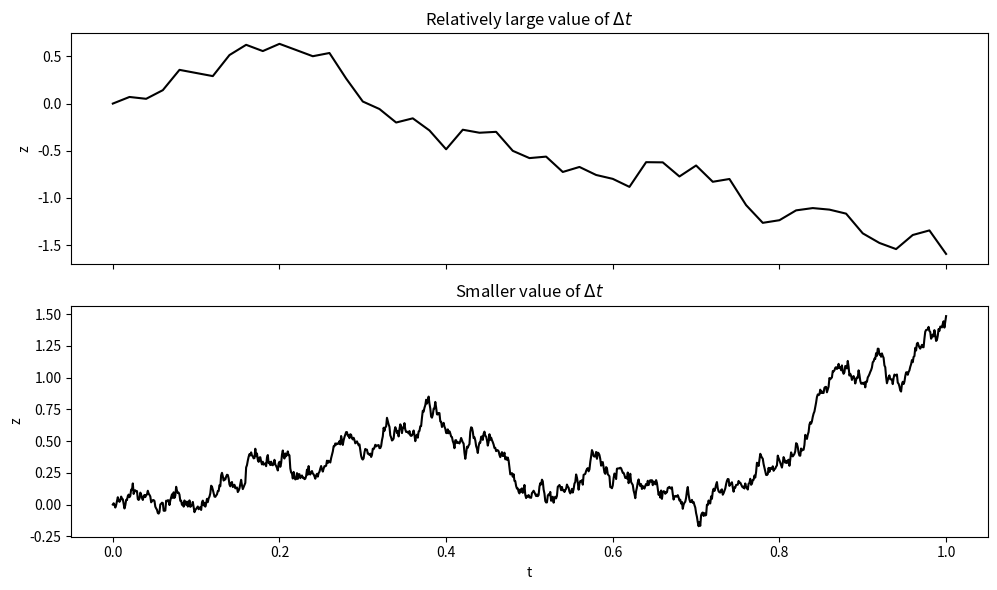

This figure's Python source:
import numpy as np
import matplotlib.pyplot as plt

np.random.seed(42)


T = 1.0  
mu = 0
sigma = 1

def simulate_brownian(T, N):
    dt = T / N
    t = np.linspace(0, T, N+1)
    dz = np.random.normal(loc=0, scale=np.sqrt(dt), size=N)
    z = np.concatenate([[0], np.cumsum(dz)])
    return t, z

# two different time step sizes
t1, W1 = simulate_brownian(T, 50)   # relatively large delta
t2, W2 = simulate_brownian(T, 1000) # smaller delta


fig, axes = plt.subplots(2, 1, figsize=(10, 6), sharex=True)

axes[0].plot(t1, W1, color='black')
axes[0].set_ylabel('z')
axes[0].set_title('Relatively large value of $\Delta t$')

axes[1].plot(t2, W2, color='black')
axes[1].set_ylabel('z')
axes[1].set_xlabel('t')
axes[1].set_title('Smaller value of $\Delta t$')

plt.tight_layout()
# plt.show()

